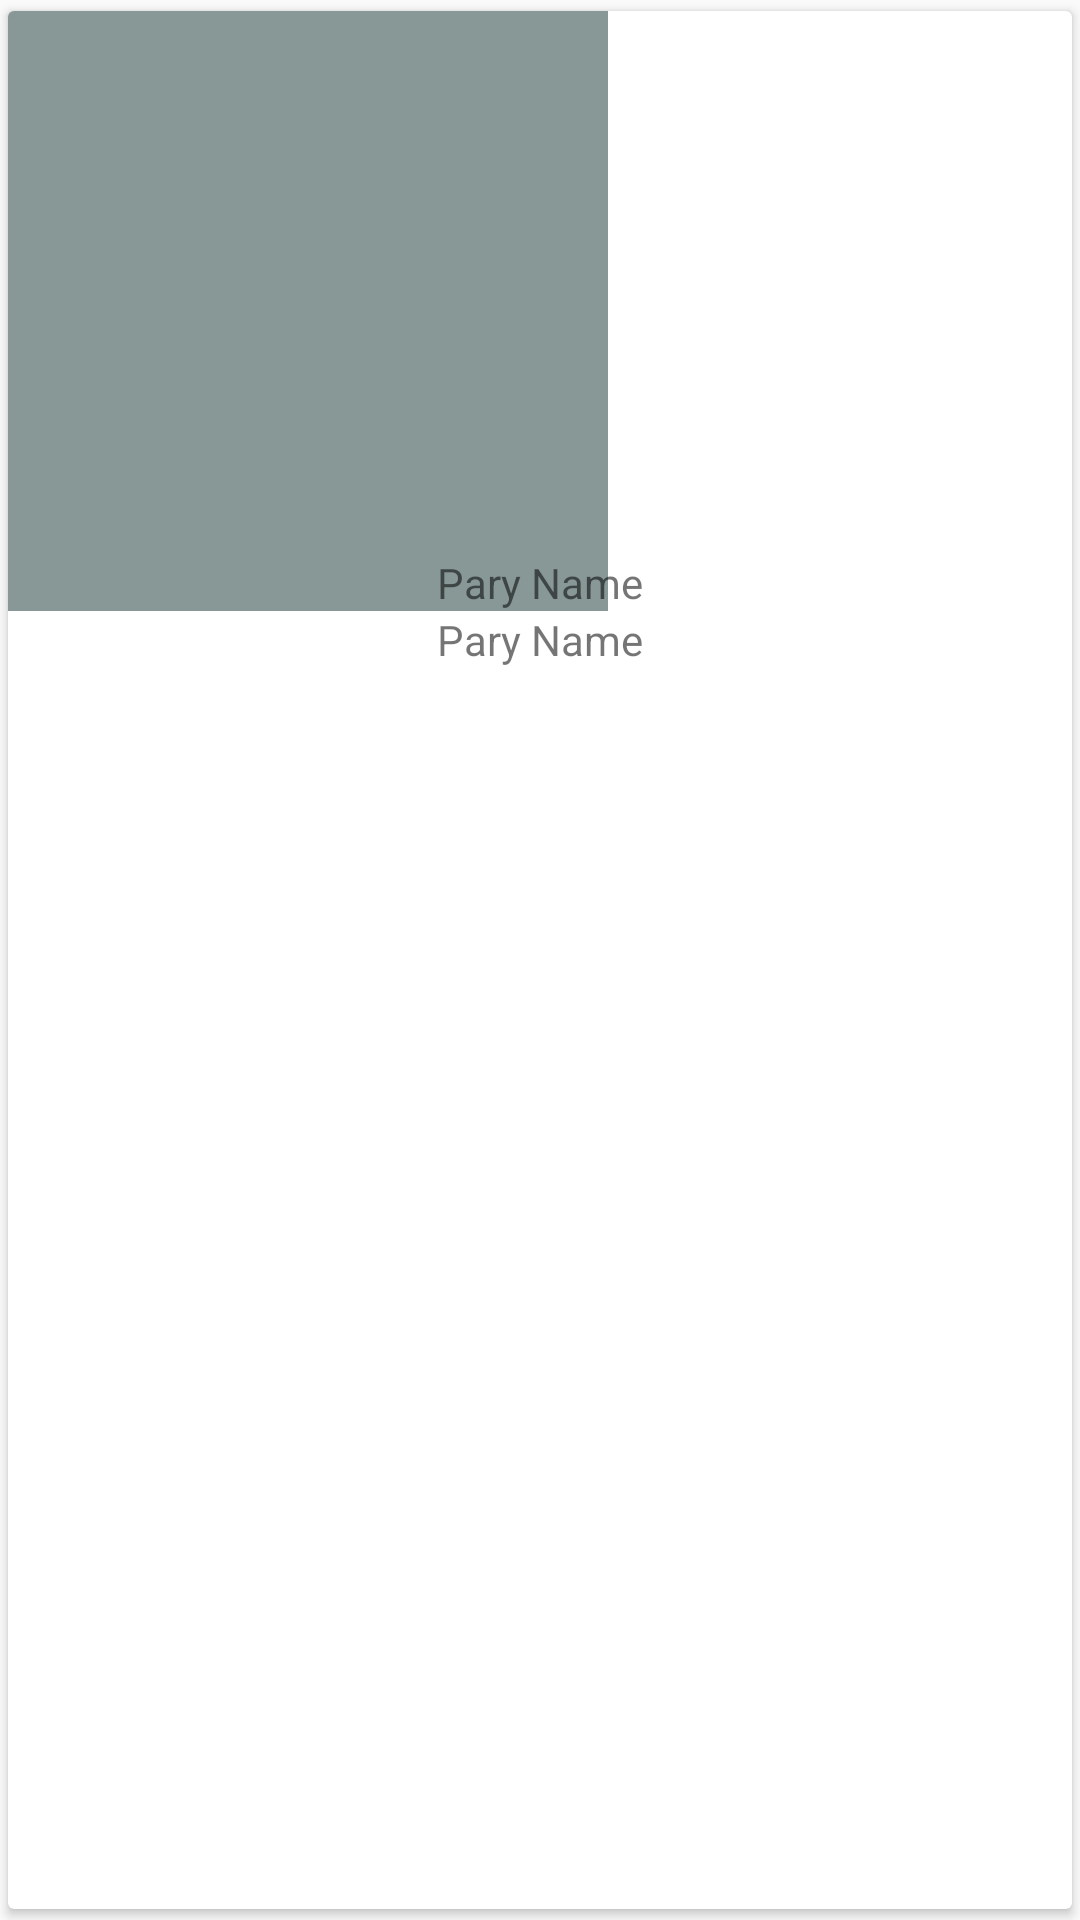

Reconstruct the res/layout file that produces this screen, plus the resources it refers to.
<!-- AndroidManifest.xml: application theme AppTheme -->
<!-- res/layout/party_item.xml -->
<?xml version="1.0" encoding="utf-8"?>
<android.support.v7.widget.CardView
    xmlns:android="http://schemas.android.com/apk/res/android"
    xmlns:app="http://schemas.android.com/apk/res-auto"
    android:layout_width="200dp"
    android:layout_height="200dp"
    android:layout_marginRight="@dimen/spacing_minor"
    android:layout_marginLeft="@dimen/spacing_minor"
    android:layout_marginTop="@dimen/spacing_micro"
    android:layout_marginBottom="@dimen/spacing_micro"
    android:foreground="?attr/selectableItemBackground"
    app:cardUseCompatPadding="true"
    >
  <RelativeLayout
      android:layout_width="match_parent"
      android:layout_height="match_parent"
      >
    <ImageView
        android:id="@+id/party_image"
        android:background="@color/geojson_background_color"
        android:scaleType="centerInside"
        android:layout_width="200dp"
        android:layout_height="200dp"
        />
    <TextView
        android:layout_alignBottom="@+id/party_image"
        android:id="@+id/mPartyNameEnglish"
        android:gravity="center"
        android:text="Pary Name"
        android:layout_width="match_parent"
        android:layout_height="wrap_content"
        android:layout_centerHorizontal="true"
        />

    <TextView
        android:layout_below="@+id/mPartyNameEnglish"
        android:id="@+id/mPartyNameMyanmar"
        android:gravity="center"
        android:text="Pary Name"
        android:layout_width="match_parent"
        android:layout_height="wrap_content"
        android:layout_centerHorizontal="true"
        />
  </RelativeLayout>
</android.support.v7.widget.CardView>
<!-- resources referenced by this layout -->
<resources>
  <color name="geojson_background_color">#80123231</color>
  <dimen name="spacing_micro">4dp</dimen>
  <dimen name="spacing_minor">8dp</dimen>
  <style name="AppTheme" parent="AppTheme.Base" />
  <style name="AppTheme.Base" parent="Theme.AppCompat.Light.NoActionBar">
      <item name="colorPrimary">@color/primary</item>
      <item name="colorPrimaryDark">@color/primary_dark</item>
      <item name="colorAccent">@color/accent_color</item>
      <item name="android:textColorSecondary">@color/secondary_text_color</item>
      <item name="android:textColorPrimary">@color/primary_text_color</item>
      <item name="windowActionBar">false</item>
      <item name="windowNoTitle">true</item>
      <item name="windowActionModeOverlay">true</item>
      <item name="actionModeBackground">@color/primary</item>
      <item name="android:homeAsUpIndicator">@drawable/ic_arrow_back</item>
  
    </style>
  <color name="primary">#6D60E7</color>
  <color name="primary_dark">#5653A5</color>
  <color name="accent_color">#4CAF50</color>
  <color name="secondary_text_color">#727272</color>
  <color name="primary_text_color">#212121</color>
</resources>
